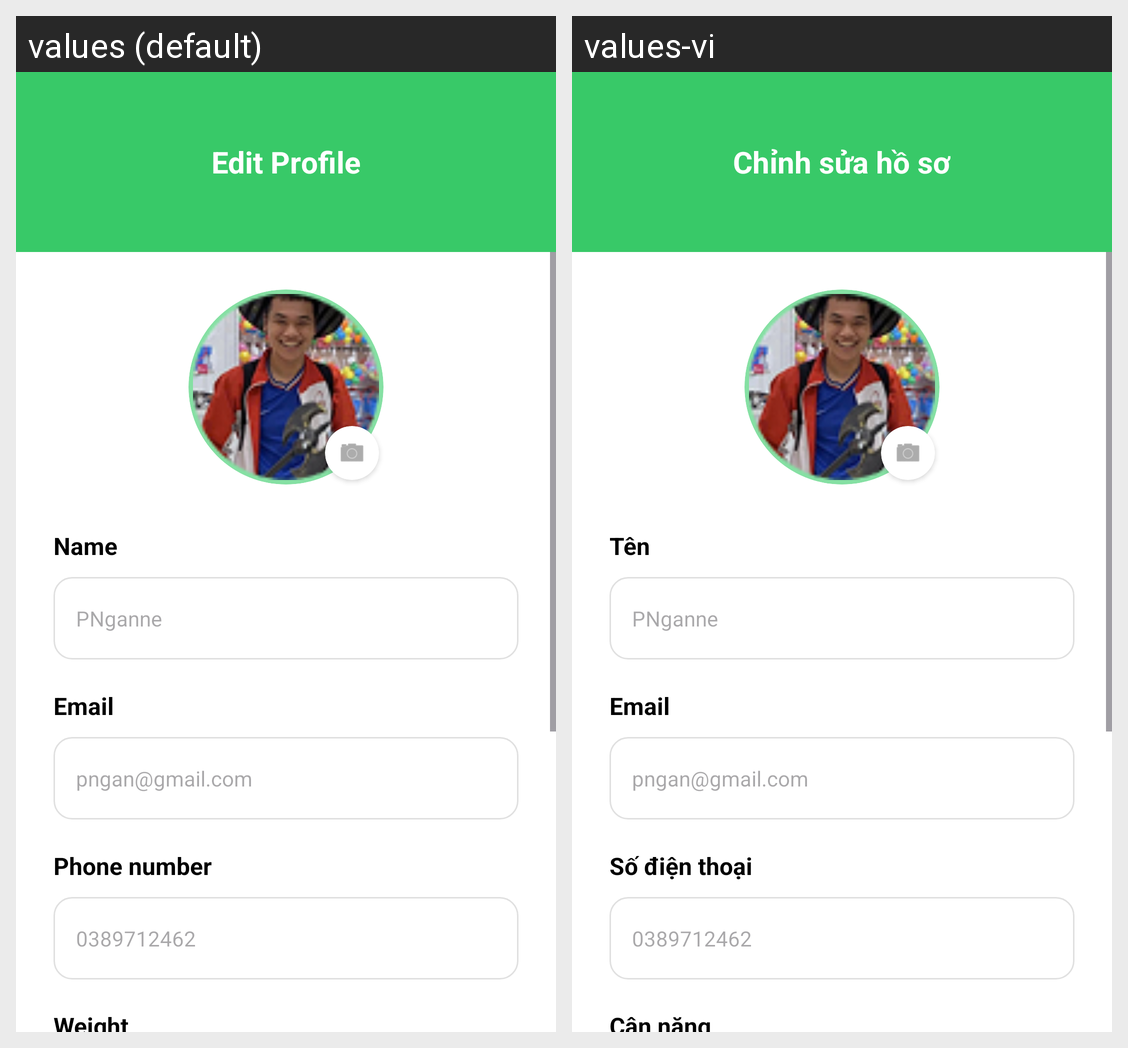

For this localized Android screen grid, give each drawn string resource with its value in every locale shown.
Android screen res/layout/fragment_edit_profile.xml rendered under 2 locales, left to right: values (default), values-vi. Device: Nexus 5 (rendered at 1080×1920; each locale shown at half size, 540×960, under a caption strip naming it); theme Theme.NutriSnap.
Strings drawn on this screen, with the default value and each locale's value (text and hints the layout hard-codes, and strings that could not be matched under every locale, appear in the picture but are not listed):

edit_profile
  values: Edit Profile
  values-vi: Chỉnh sửa hồ sơ

name
  values: Name
  values-vi: Tên

email
  values: Email
  values-vi: Email

phone_number
  values: Phone number
  values-vi: Số điện thoại

weight_label
  values: Weight
  values-vi: Cân nặng
